Run: headless pygame with SDL's dummy video driver; simulated clock (each Clock.tick advances the game by its frame time, no real sleeping); random seed 0; keys injected as events and as key.get_pressed() state; no mouse input.
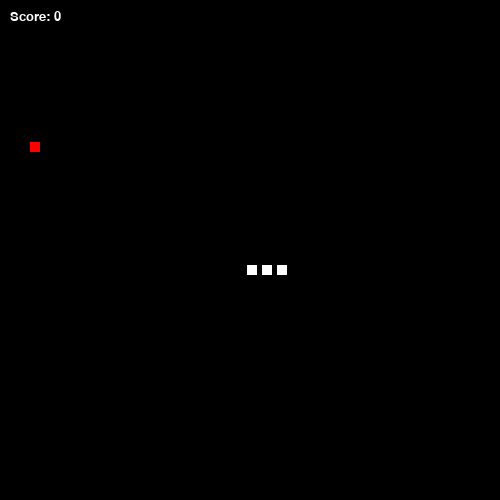
Frame 1 of 4 · flips 1–60 · no input
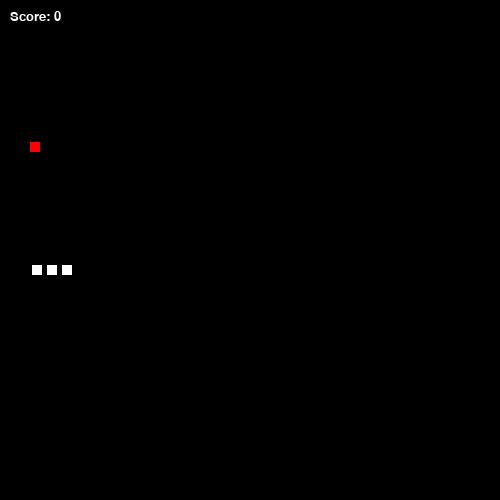
Frame 2 of 4 · flips 61–180 · tapped SPACE, RETURN · held RIGHT (→), D
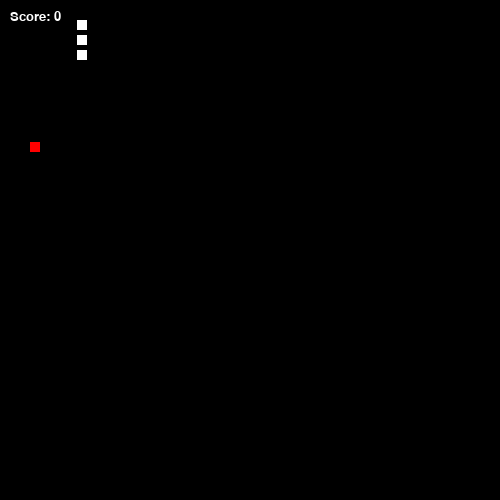
Frame 3 of 4 · flips 181–300 · held DOWN (↓), S
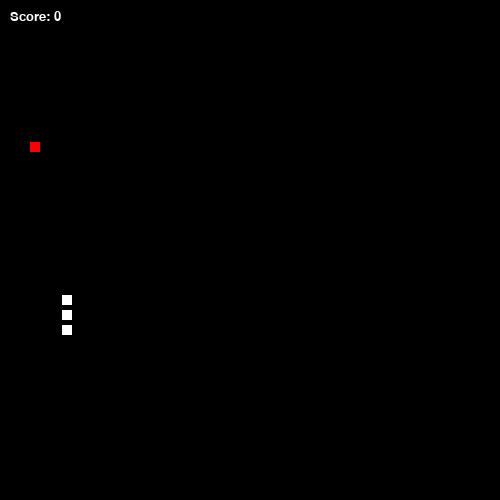
Frame 4 of 4 · flips 301–420 · held LEFT (←), A, UP (↑), W

The pygame program that drew these frames:

import pygame
import random
pygame.font.init()

WIN_WIDTH, WIN_HEIGHT = 500, 500
FONT = pygame.font.SysFont("comicsans", 20)

WIN = pygame.display.set_mode((WIN_WIDTH, WIN_HEIGHT))
SQUARE_WIDTH, SQUARE_HEIGHT = 10, 10
WHITE = (255, 255, 255)
BLACK = (0, 0, 0)
RED = (255, 0, 0)

class Square:
    def __init__(self, x, y, color):
        self.x = x
        self.y = y
        self.color = color
        self.rect = pygame.Rect(self.x, self.y, SQUARE_WIDTH, SQUARE_HEIGHT)

    def draw(self, win):
        pygame.draw.rect(win, self.color, self.rect)

    def collide(self, obj):
        if self.rect.colliderect(obj.rect):
            return True
        return False
    
class Snake:
    def __init__(self, square_x, square_y):
        self.square_x = square_x
        self.square_y = square_y
        self.square_num = 3
        self.score = 0
        self.squares = []

    def draw_snake(self):
        for i in range(self.square_num):
            square = Square(self.square_x, self.square_y, WHITE)
            self.square_x += 15
            self.squares.append(square)
    
    def add_square(self, x, y):
        square = Square(x, y, WHITE)
        self.squares.append(square)

    def move(self, up=False, down=False, left=False, right=False):
        if up:
            self.squares[0].rect.x = self.squares[-1].rect.x
            self.squares[0].rect.y = self.squares[-1].rect.y - 15
            self.squares.append(self.squares[0])
            self.squares.remove(self.squares[0])
        if down:
            self.squares[0].rect.x = self.squares[-1].rect.x
            self.squares[0].rect.y = self.squares[-1].rect.y + 15
            self.squares.append(self.squares[0])
            self.squares.remove(self.squares[0])
        if right:
            self.squares[0].rect.x = self.squares[-1].rect.x + 15
            self.squares[0].rect.y = self.squares[-1].rect.y
            self.squares.append(self.squares[0])
            self.squares.remove(self.squares[0])
        if left:
            self.squares[0].rect.x = self.squares[-1].rect.x - 15
            self.squares[0].rect.y = self.squares[-1].rect.y
            self.squares.append(self.squares[0])
            self.squares.remove(self.squares[0])

    def off_screen_up(self):
        if self.squares[-1].rect.y < 0:
            return True
        return False
    def off_screen_down(self):
        if self.squares[-1].rect.y > WIN_HEIGHT:
            return True
        return False
    def off_screen_left(self):
        if self.squares[-1].rect.x < 0:
            return True
        return False
    def off_screen_right(self):
        if self.squares[-1].rect.x > WIN_WIDTH:
            return True
        return False
    
    def display_score(self, win):
        score_label = FONT.render("Score: " + str(self.score), 1, WHITE)
        win.blit(score_label, (10, 10))

    
def main():
    clock = pygame.time.Clock()
    FPS = 10
    run = True

    move_up = False
    move_down = False
    move_left = False
    move_right = False

    red_squares = []

    def add_red_squares(square_num):
        for i in range(square_num):
            red_square = Square(random.randrange(10, WIN_WIDTH-10), random.randrange(10, WIN_HEIGHT-10), RED)
            red_squares.append(red_square)
    
    snake = Snake(random.randrange(50, WIN_WIDTH-100), random.randrange(50, WIN_HEIGHT-100))

    snake.draw_snake()
    add_red_squares(1)
    
    while run:
        pygame.init()

        snake.display_score(WIN)

        for square in snake.squares:
            square.draw(WIN)

        for red_square in red_squares:
            red_square.draw(WIN)

        keys = pygame.key.get_pressed()
        if keys[pygame.K_UP] and not move_down:
            move_up = True
            move_down = False
            move_right = False
            move_left = False
        elif keys[pygame.K_DOWN] and not move_up:
            move_up = False
            move_down = True
            move_right = False
            move_left = False
        elif keys[pygame.K_LEFT] and not move_right:
            move_up = False
            move_down = False
            move_right = False
            move_left = True
        elif keys[pygame.K_RIGHT] and not move_left:
            move_up = False
            move_down = False
            move_right = True
            move_left = False
        
        if move_up:
            snake.move(up=True)
        elif move_down:
            snake.move(down=True)
        elif move_left:
            snake.move(left=True)
        elif move_right:
            snake.move(right=True)
        
        for red_square in red_squares:
            if red_square.collide(snake.squares[-1]):
                red_squares.remove(red_square)
                snake.add_square(snake.squares[-1].rect.x, snake.squares[-1].rect.y)
                snake.score += 1
        
        if len(red_squares) == 0:
            add_red_squares(1)

        squares_cpy = snake.squares[0:-2]
        for square in squares_cpy:
            if snake.squares[-1].collide(square):
                move_up = False
                move_down = False
                move_left = False
                move_right = False
                while len(snake.squares) != 3:
                    snake.squares.pop()
                snake.score = 0
        
        if snake.off_screen_up():
            snake.squares[-1].rect.y += WIN_HEIGHT
        elif snake.off_screen_down():
            snake.squares[-1].rect.y -= WIN_HEIGHT
        elif snake.off_screen_left():
            snake.squares[-1].rect.x += WIN_WIDTH
        elif snake.off_screen_right():
            snake.squares[-1].rect.x -= WIN_WIDTH
        
        pygame.display.update()
        WIN.fill(BLACK)
        clock.tick(FPS)
    
        for event in pygame.event.get():
            if event.type == pygame.QUIT:
                run = False
                pygame.quit()
    
    quit()
main()
